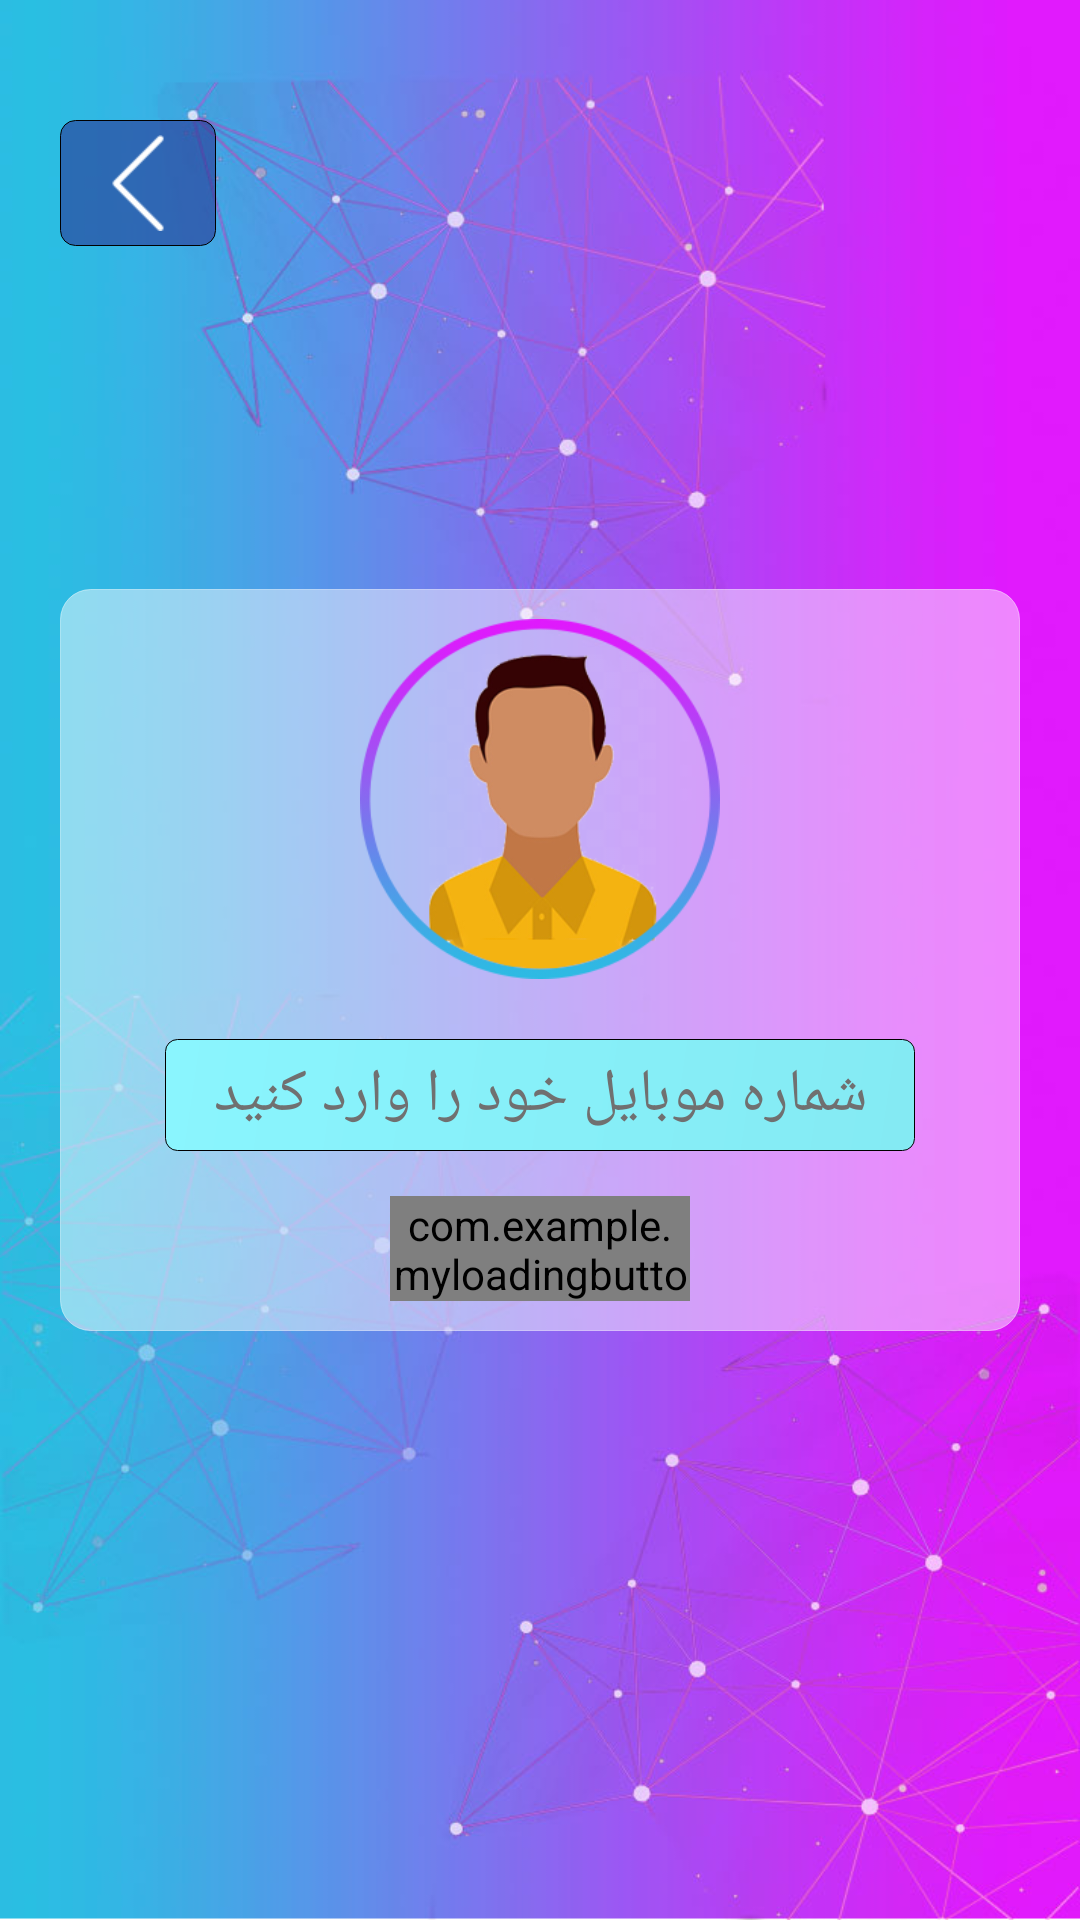

Layout XML and referenced resources for this Android screen:
<!-- AndroidManifest.xml: application theme AppTheme -->
<!-- res/layout/activity_login.xml -->
<?xml version="1.0" encoding="utf-8"?>
<RelativeLayout xmlns:android="http://schemas.android.com/apk/res/android"
    xmlns:app="http://schemas.android.com/apk/res-auto"
    xmlns:tools="http://schemas.android.com/tools"
    android:layout_width="match_parent"
    android:background="@drawable/bg"
    android:layoutDirection="ltr"
    android:layout_height="match_parent"
    tools:context=".activity.LoginActivity">

    <RelativeLayout
        android:layout_width="match_parent"
        android:layout_height="match_parent">

        <RelativeLayout
            android:id="@+id/relback"
            android:layout_width="wrap_content"
            android:layout_height="wrap_content"
            android:layout_marginLeft="20dp"
            android:layout_marginTop="40dp"
            android:background="@drawable/backbutton"
            android:paddingLeft="10dp"
            android:paddingTop="5dp"
            android:paddingRight="10dp"
            android:paddingBottom="5dp">

            <ImageView
                android:layout_width="32dp"
                android:layout_height="32dp"
                android:adjustViewBounds="true"
                app:srcCompat="@drawable/backicon" />
        </RelativeLayout>

        <RelativeLayout
            android:layout_width="wrap_content"
            android:layout_height="wrap_content"
            android:layout_centerInParent="true">

            <RelativeLayout
                android:layout_width="match_parent"
                android:layout_height="wrap_content"
                android:layout_marginLeft="20dp"
                android:layout_marginRight="20dp"

                android:background="@drawable/glossybackground"

                android:paddingLeft="10dp"
                android:paddingRight="10dp"
                android:paddingBottom="10dp">

                <RelativeLayout
                    android:id="@+id/rellogin"
                    android:layout_width="match_parent"
                    android:layout_height="wrap_content"
                    android:layout_marginTop="10dp"
                    android:visibility="visible">

                    <ImageView

                        android:id="@+id/imageView3"
                        android:layout_width="120dp"
                        android:layout_height="wrap_content"
                        android:layout_centerHorizontal="true"

                        android:adjustViewBounds="true"
                        app:srcCompat="@drawable/avatar" />

                    <com.example.myloadingbutton.MyLoadingButton
                        android:id="@+id/btnlogin"
                        android:layout_width="100dp"
                        android:layout_height="35dp"
                        android:layout_below="@+id/etnumber"
                        android:layout_centerHorizontal="true"
                        android:layout_marginTop="15dp"
                        app:mlb_backgroundColor="@color/green"
                        app:mlb_label="ورود" />

                    <EditText
                        android:id="@+id/etnumber"
                        android:layout_width="match_parent"
                        android:layout_height="wrap_content"
                        android:layout_below="@+id/imageView3"
                        android:layout_marginLeft="25dp"
                        android:layout_marginTop="20dp"
                        android:layout_marginRight="25dp"
                        android:background="@drawable/editboxlogin"
                        android:ems="14"
                        android:gravity="center"
                        android:hint="شماره موبایل خود را وارد کنید"
                        android:inputType="number"
                        android:paddingTop="5dp"
                        android:paddingBottom="5dp"
                        android:textColor="@color/colorAccent"
                        android:textColorHint="#707070"
                        android:textSize="20sp" />
                </RelativeLayout>

                <RelativeLayout
                    android:id="@+id/relconfirm"
                    android:layout_width="match_parent"
                    android:layout_height="wrap_content"
                    android:visibility="gone">

                    <com.example.myloadingbutton.MyLoadingButton
                        android:id="@+id/btnconfirm"
                        android:layout_width="100dp"
                        android:layout_height="35dp"
                        android:layout_below="@+id/etcode"
                        android:layout_centerHorizontal="true"
                        android:layout_marginTop="15dp"
                        app:mlb_backgroundColor="@color/green"
                        app:mlb_label="تایید" />

                    <EditText
                        android:id="@+id/etcode"
                        android:layout_width="match_parent"
                        android:layout_height="wrap_content"
                        android:layout_marginLeft="25dp"
                        android:layout_marginTop="60dp"
                        android:layout_marginRight="25dp"
                        android:background="@drawable/editboxlogin"
                        android:ems="14"
                        android:gravity="center"
                        android:hint="کد تایید"
                        android:inputType="number"
                        android:paddingTop="5dp"
                        android:paddingBottom="5dp"
                        android:textColor="@color/colorAccent"
                        android:textColorHint="#707070"
                        android:textSize="20sp" />

                    <TextView
                        android:id="@+id/txttimer"
                        android:layout_width="wrap_content"
                        android:layout_height="wrap_content"
                        android:layout_below="@+id/btnconfirm"
                        android:layout_centerHorizontal="true"
                        android:layout_marginTop="10dp"
                        android:text="-"
                        android:textColor="#ffff00"
                        android:textSize="18sp" />
                </RelativeLayout>


            </RelativeLayout>

        </RelativeLayout>
    </RelativeLayout>

</RelativeLayout>
<!-- resources referenced by this layout -->
<resources>
  <color name="colorAccent">#992EFF</color>
  <color name="green">#00bf00</color>
  <!-- drawable avatar: png bitmap (drawable, 62005 bytes) -->
  <!-- drawable backbutton (drawable) -->
  <?xml version="1.0" encoding="utf-8"?>
  <shape xmlns:android="http://schemas.android.com/apk/res/android"
      android:shape="rectangle">
      <gradient android:startColor="#99283593"
          android:endColor="#99283593"
          android:angle="135" />
      <corners android:radius="5dp" />
      <stroke android:width="1px" android:color="@color/transparent" />
  </shape>
  <!-- drawable backicon: png bitmap (drawable, 493 bytes) -->
  <!-- drawable bg: jpg bitmap (drawable, 72680 bytes) -->
  <!-- drawable editboxlogin (drawable) -->
  <?xml version="1.0" encoding="utf-8"?>
  <shape xmlns:android="http://schemas.android.com/apk/res/android"
      android:shape="rectangle">
      <gradient android:startColor="#84eaf3"
          android:endColor="#8af5fe"
          android:angle="135" />
      <corners android:radius="4dp" />
      <stroke android:width="1px" android:color="@color/transparent" />
  </shape>
  <!-- drawable glossybackground (drawable) -->
  <?xml version="1.0" encoding="utf-8"?>
  <shape xmlns:android="http://schemas.android.com/apk/res/android"
      android:shape="rectangle">
      <gradient android:startColor="#78ffffff"
          android:endColor="#78ffffff"
          android:angle="270" />
      <corners android:radius="10dp" />
      <stroke android:width="1px" android:color="#78ffffff" />
  </shape>
  <style name="AppTheme" parent="Theme.AppCompat.NoActionBar">
          
          <item name="colorPrimary">@color/colorPrimary</item>
          <item name="colorPrimaryDark">@color/colorPrimaryDark</item>
          <item name="colorAccent">@color/colorAccent</item>
          <item name="android:editTextColor">#fff</item>
          <item name="colorControlNormal">#c5c5c5</item>
          <item name="colorControlActivated">@color/colorAccent</item>
          <item name="colorControlHighlight">#c5c5c5</item>
          <item name="windowActionBar">false</item>
          <item name="windowNoTitle">true</item>
  
      </style>
  <color name="colorPrimary">#466DFE</color>
  <color name="colorPrimaryDark">#37A0FB</color>
</resources>
